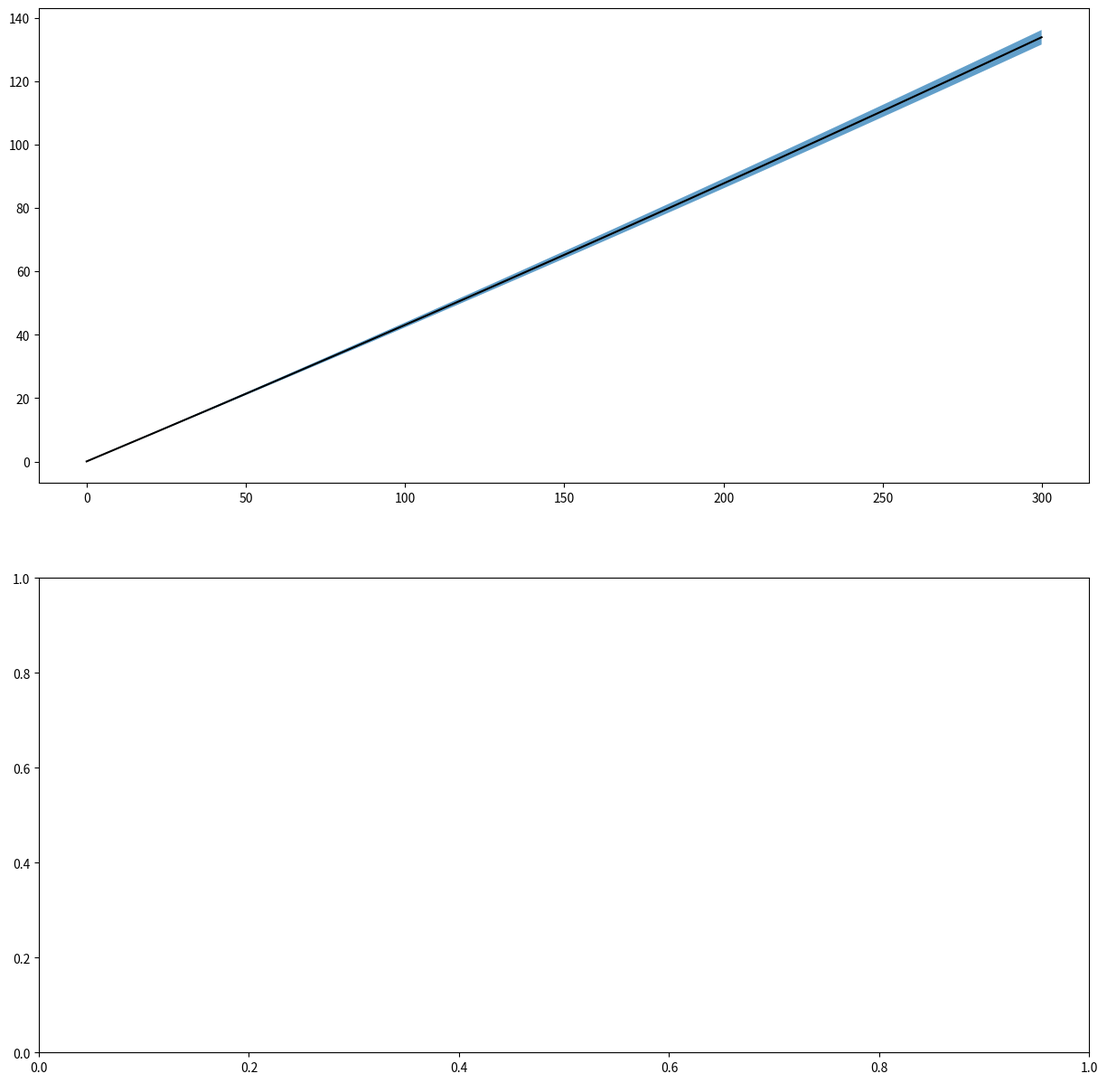

This figure's Python source: (Note: this script raises an exception after producing the figure.)
# A simple script to show Jabbeke and Wideumont scan strategies
# See also wradlib.vis.plot_scan_strategy



import matplotlib.pyplot as plt
import numpy as np

fig = plt.figure(figsize=(15, 15))
ax_jabbeke, ax_wideumont = fig.subplots(2, 1)

ranges = np.arange(0, 300, 0.1)
elevations = [25.0,13.0,9.0,6.5,4.8,3.8,3.4,2.9,2.2,2.1,1.5,1.2,0.9,0.5,0.3]
beamwidth = 0.97

for (ax, alt, radar) in zip([ax_jabbeke, ax_wideumont], [0.05, 0.585], ["Jabbeke", "Wideumont"]):
    for elevation in elevations:
        top = np.square(ranges)/2/6370 + ranges*np.sin((elevation+beamwidth/2)*np.pi/180) + alt
        bottom = np.square(ranges)/2/6370 + ranges*np.sin((elevation-beamwidth/2)*np.pi/180) + alt
        mid = np.square(ranges)/2/6370 + ranges*np.sin(elevation*np.pi/180) + alt
        ax.plot(ranges, mid, "k")
        ax.fill_between(ranges, bottom, top, alpha=0.7, label=str(elevation)+"°")

        im = plt.imread("radar.png")
        ax.imshow(im, aspect='auto', extent=(-10, 0, alt-1.5, alt), zorder=-1)

        ax.set_ylim([alt-2, 15])
        ax.set_xlim([-12, 305])
        ax.set_xlabel("Distance (km)")
        ax.set_ylabel("Altitude (km)")
        ax.tick_params(right=True, labelright=True)
        ax.legend(loc="upper left")
        ax.set_title(radar)

plt.show()
